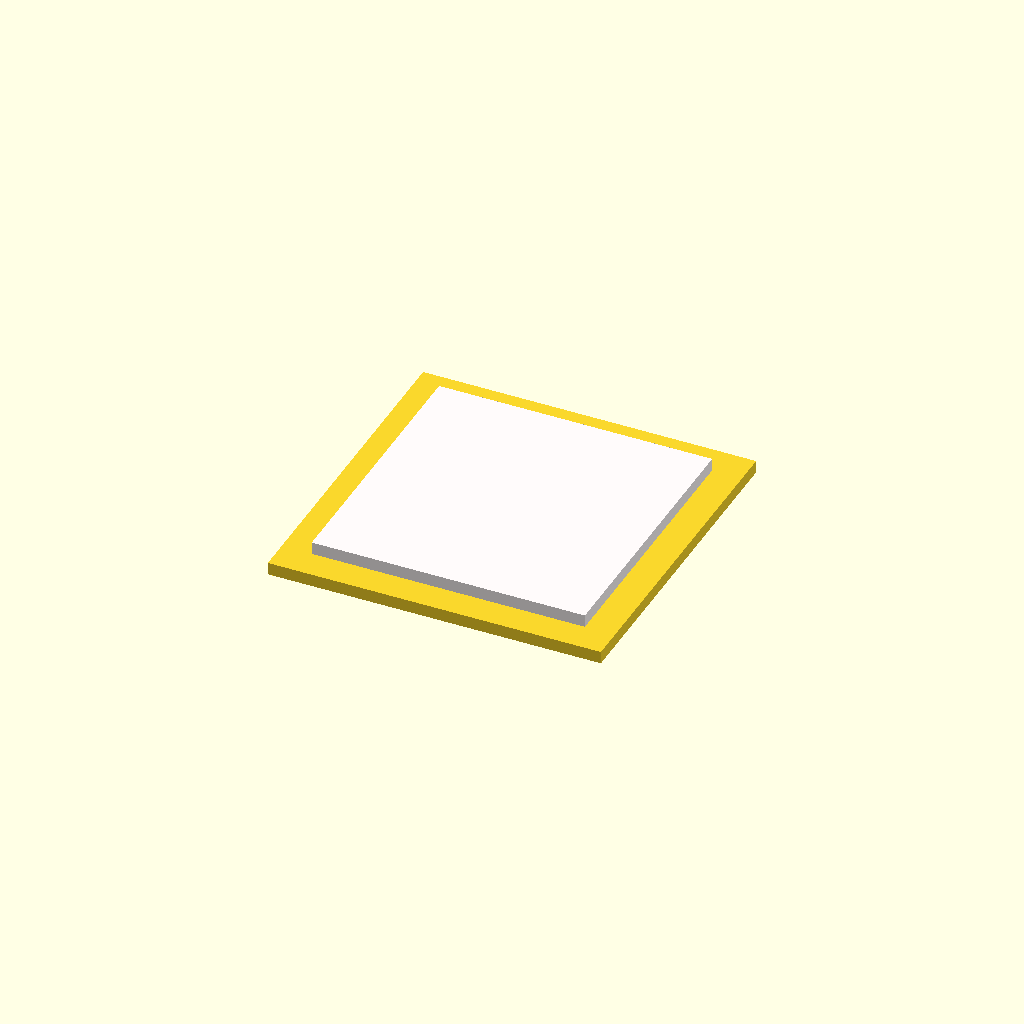
Cell 1 — every parameter at its default value.
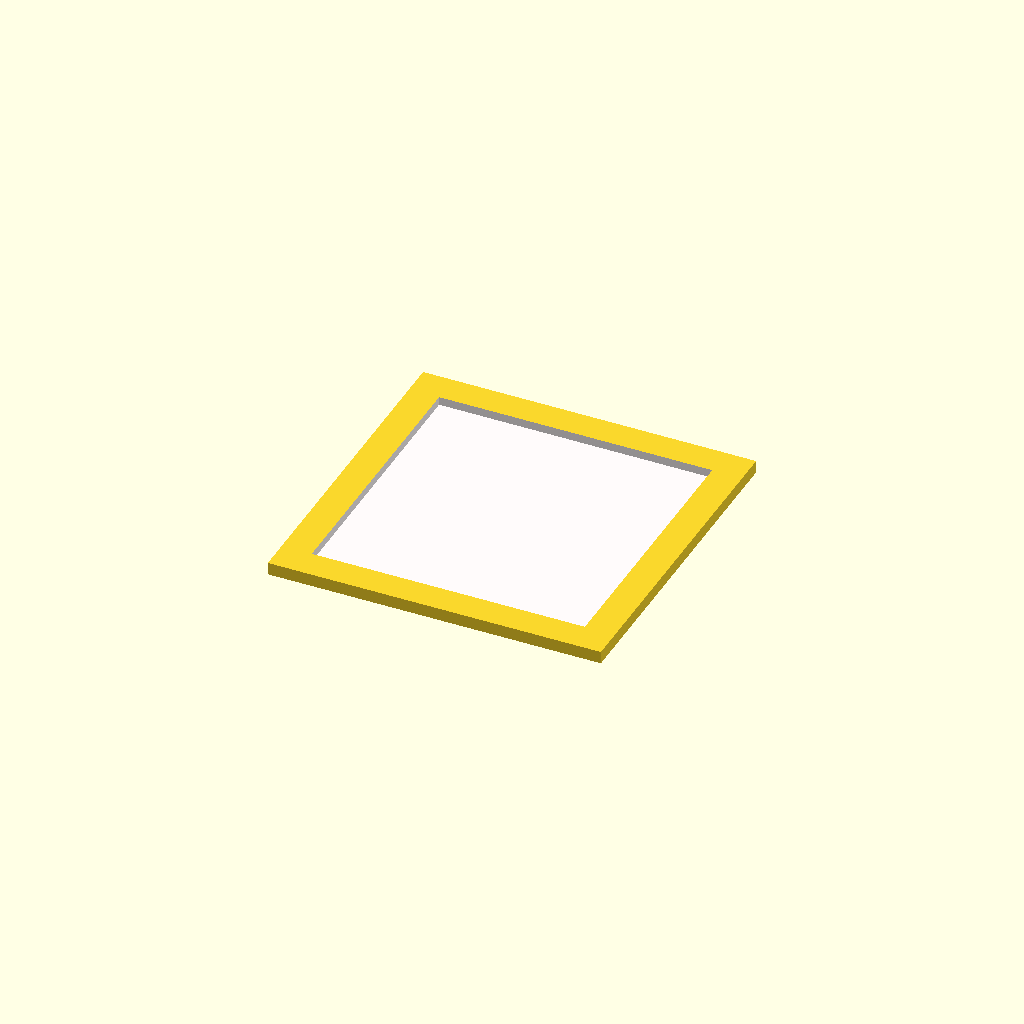
Cell 2: add_sub = 1 (everything else at default).
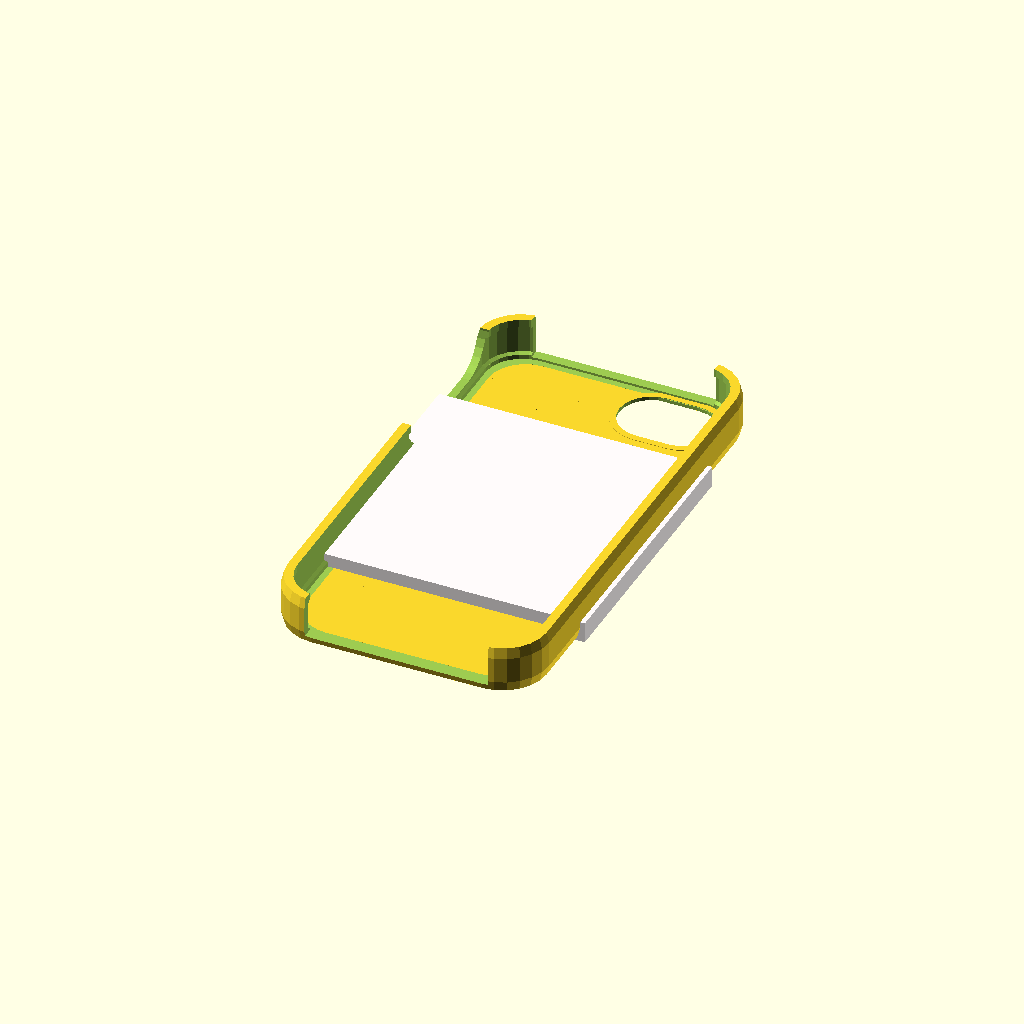
Cell 3: the same model with obj = 2.
All cells are drawn from one camera (rotation 55°, 0°, 25°, orthographic, colour scheme Cornfield), so only the parameter changes between them.
The OpenSCAD source (inputs/thingiverse/files/thing-46884/QR-Code-Generator-for-Customizer/QR-Code.scad):
//////////VARIABLE DECLARATIONS//////////

//preview[view:north east, tilt: top diagonal]

//QR Code Data Display Method
add_sub = 2; //[1:Subtract QR Geometry,2:Add QR Geometry]

//QR Code Mirroring. No: QR code is scanable from top of object. Yes: QR code is scanable from bottom of object. NOTE: Code is already flipped for iPhone cases so it will be scanable from back of iPhone case.
code_flip = 0; //[0:No,1:Yes]

//Select Main Object
obj = 1; //[0:QR data only,1:Rectangle,2:iPhone 4,3:iPhone 5,4:Rectangle with hole]

//Thickness option for iPhone cases
case_thickness = 1.8; //[1.8:Slim,2.4:Sturdy]

//For rectangles only (will also round perimeters)
round_corner = 1; //[1:No,2:Yes]

//Two opposite corners or all four corners
corner_num = 0; //[0:Two,1:Four]

//For rectangles and perimeters only (will also round perimeters) (mm)
corner_radius = 10; 

//Width of object (mm)
tag_width = 80;

//Height of object (mm)
tag_height = 80;

//Thickness of object (mm)
tag_thickness = 3;

//X Location of hole center (for rectangle with hole) (mm)
hole_x = 30;

//Y Location of hole center (for rectanlge with hole) (mm)
hole_y = 0;

//Radius of hole (for rectanlge with hole) (mm)
hole_r = 10;

//Distance from tag edge. "-1000" for none. (works with all models, but uses tag_width, tag_height plus perimeter dimensions for size) (mm)
perimeter = -1000;

//Wall thickness of perimeter (mm)
per_w = 3;

//Wall height of perimeter (mm)
per_h = 10;

//Scale multiplier for code (base size: 1mm cubes make each code block) (multiplier)
qr_scale = 1.6;

//(DO NOT PUT IN 0 customizer won't generate stl, instead put in a very small value like 0.001 for no tolerance) Use for making a positive and negative assembly (+val makes code blocks bigger) (mm)
qr_tolerance = 0.001;

//X location of QR code center (mm)
qr_x = 0;

//Y location of QR code center (mm)
qr_y = 0;

//Z location of bottom of QR code gemometry (mm)
qr_bottom = 1;

//Thickness of QR code (mm)
qr_thickness = 5;

//Rotate QR code around z-axis (deg)
qr_rotate = 0;

//Input from data generator for dimention of QR code (copy and paste from QR SIZE.txt)
qr_size = 41;

//Input raw QR data matrix here (copy and paste from QR DATA.txt) ("5" will make a rectangle the size of the QR code bounding box driven by qr_size value entered above. NOTE: rectangle will be slightly larger than actual code data due to "white" pixels around QR code in image)
qr_data = 5;

qr_num = qr_size*qr_size;


//////////GEOMETRY MANIPULATION//////////

//Just qr data
if (obj == 0)
{
	qr_mover(qr_x, qr_y, qr_bottom, qr_rotate, qr_scale);
	if (perimeter != -1000)
	{
		perimeter();
	}
}

//Basic rectangle tag
if (obj == 1)
{
	if (add_sub == 1)
	{
		difference()
		{
			rec_tag(tag_width, tag_height, tag_thickness);
			qr_mover(qr_x, qr_y, qr_bottom, qr_rotate, qr_scale);
		}
	}
	if (add_sub == 2)
	{
		union()
		{
			rec_tag(tag_width, tag_height, tag_thickness);
			qr_mover(qr_x, qr_y, qr_bottom, qr_rotate, qr_scale);
		}
	}
	if (perimeter != -1000)
	{
		perimeter();
	}
}

//iPhone 4
if(obj == 2)
{
	if (add_sub == 1)
	{
		difference()
		{
			iPhone4Case();
			translate([0,0,qr_thickness-.1])
			rotate([180,0,0])
			qr_mover(qr_x, qr_y, qr_bottom, qr_rotate, qr_scale);
		}
	}
	if (add_sub == 2)
	{
		union()
		{
			iPhone4Case();
			translate([0,0,qr_thickness-.1])
			rotate([180,0,0])
			qr_mover(qr_x, qr_y, qr_bottom, qr_rotate, qr_scale);
		}
	}
}


//iPhone 5
if(obj == 3)
{
	if (add_sub == 1)
	{
		difference()
		{
			iPhone5Case();
			translate([0,0,qr_thickness-.1])
			rotate([180,0,0])
			qr_mover(qr_x, qr_y, qr_bottom, qr_rotate, qr_scale);
		}
	}
	if (add_sub == 2)
	{
		union()
		{
			iPhone5Case();
			translate([0,0,qr_thickness-.1])
			rotate([180,0,0])
			qr_mover(qr_x, qr_y, qr_bottom, qr_rotate, qr_scale);
		}
	}
}


//Rectangle with hole
if (obj == 4)
{
	if (add_sub == 1)
	{
		difference()
		{
			rec_tag(tag_width, tag_height, tag_thickness);
			qr_mover(qr_x, qr_y, qr_bottom, qr_rotate, qr_scale);
			translate([hole_x, hole_y, 1])
			cylinder(h=(2*tag_thickness), r=hole_r, center=true);
		}
	}
	if (add_sub == 2)
	{
		difference()
		{
			union()
			{
				rec_tag(tag_width, tag_height, tag_thickness);
				qr_mover(qr_x, qr_y, qr_bottom, qr_rotate, qr_scale);
			}
			translate([hole_x, hole_y, 1])
			cylinder(h=(2*tag_thickness), r=hole_r, center=true);
		}
	}
	if (perimeter != -1000)
	{
		perimeter();
	}
}


//////////MODULE DEFINITIONS//////////

module qr_volume(size, num, data, thickness, tol)
{
	if (qr_data == 5)
	{
		color("Snow")
		translate([0, 0, thickness/2])
		cube([size, size, thickness], center=true);
	}
	else
	{
		color("DarkGrey")
		union()
		{
			for(i = [1:1:num])
			{
				if(data[i-1] == 1)
				{
					translate([(floor(i/size)-(qr_size/2)),(i-(size*floor(i/size))-1-(qr_size/2)), 0])
					cube([1+tol, 1+tol, thickness],center=[.5,.5,0]);
				}
			}
		}
	}
}

module qr_mover(x, y, z, rotate, scale)
{
	translate([x,y,z])
	rotate([0, 0, rotate])
	scale([scale, scale, 1])
	mirror([0, code_flip, 0])
	qr_volume(qr_size, qr_num, qr_data, qr_thickness, qr_tolerance);
}

module corner_rounder(w, h, t)
{
	for (c = [0:1:corner_num])
	{
		union()
		{
			mirror([0, c, 0])
			difference()
			{
				translate([w/2, h/2, t/2])
				cylinder(h=t*2, r=corner_radius, center=true);
				translate([(w/2)-corner_radius, (h/2)-corner_radius, t/2])
				cylinder(h=t*3, r=corner_radius, center=true);
			}
			mirror([0, c, 0])
			difference()
			{
				translate([-w/2, -h/2, t/2])
				cylinder(h=t*2, r=corner_radius, center=true);
				translate([-(w/2)+corner_radius, -(h/2)+corner_radius, t/2])
				cylinder(h=t*3, r=corner_radius, center=true);
			}
		}
	}
}

module rec_tag(t_w, t_h, t_t)
{
	difference()
	{
		translate([0, 0, (t_t/2)])
		cube([t_w, t_h, t_t], center=true);
		if (round_corner == 2)
		{
			corner_rounder(t_w, t_h, t_t);
		}
	}
}

module perimeter()
{
	difference()
	{
		rec_tag(tag_width+perimeter+per_w, tag_height+perimeter+per_w, per_h);
		translate([0, 0, -1])
		rec_tag(tag_width+perimeter, tag_height+perimeter, per_h+2);
	}
}




//////////MAKERBOT IPHONE CASE//////////


/*Non customizer variables*/
caseThickness = case_thickness;
caseTolerance = .2/1;

4width=58.55/1;	
4length=115.15/1;
4height=9.34/1;
4cornerR = 8.77/1;
4swidth=6.17/1;
4sthick=.6/1;

5width = 57.57/1;
5length = 122.83/1;
5height = 7.6/1;
5cornerR = 9.28/1;
5sthick = 1.44/1;
5swidth = 5height - 5sthick*1.5;

heightvar=.24/1;

homebuttonR = 5.6/1;
homebuttonD = homebuttonR*2;

top_bottom_opening_width = 50/1;
leftholelength = 25.43/1;
leftholeR = 2.4/1;
topholelength = 38.57/1;
topholeR = 2.5/1;
bottomholelength1 = 43.97/1;
bottomholelength2 = 26.05/1;
bottombigR = 1.53/1;
bottomsmallR = 1.15/1;

corner_resolution = 6/1;
circle_resolution = corner_resolution*4;

fudge = .05/1;


//MODULES

module iPhoneGlass(w, l, h, r)
{
	union(){
		cube([w,l-r*2,h],center = true);
		cube([w-r*2,l,h],center = true);
		//top right corner
		translate([w/2-r,l/2-r,0])
			cylinder(	h = h,
						r = r,
						center = true,
						$fn = circle_resolution);
		//top left corner
		translate([-(w/2-r),l/2-r,0])
			cylinder(	h = h,
						r = r,
						center = true,
						$fn = circle_resolution);
		//bottom right corner
		translate([w/2-r,-(l/2-r),0])
			cylinder(	h = h,
					 	r = r,
						center = true,
						$fn = circle_resolution);
		//bottom left corner
		translate([-(w/2-r),-(l/2-r),0])
			cylinder(	h = h,
						r = r,
						center = true, 
						$fn = circle_resolution);
	}
}

module iPhoneStrip(	w, l, h, r, sw, st)
{
	union(){
		cube([w+st*2,l-r*2,sw],center = true);
		cube([w-r*2,l+st*2,sw],center = true);
		//top right corner
		translate([w/2-r,l/2-r,0])
			cylinder(	h = sw,
						r = r+st,
						center = true,
						$fn = circle_resolution);
		//top left corner
		translate([-(w/2-r),l/2-r,0])
			cylinder(	h = sw,
						r = r+st,
						center = true,
						$fn = circle_resolution);
		//bottom right corner
		translate([w/2-r,-(l/2-r),0])
			cylinder(	h = sw,
						r = r+st,
						center = true,
						$fn = circle_resolution);
		//bottom left corner
		translate([-(w/2-r),-(l/2-r),0])
			cylinder(	h = sw,
						r = r+st,
						center = true,
						$fn = circle_resolution);
	}
}

module iPhoneCameraHole(w,h,r){
	hull(){
		translate([w/2,0,0])
			cylinder(h = h,r = r,center = true, $fn = circle_resolution);
		translate([-w/2,0,0])
			cylinder(h = h,r = r,center = true, $fn = circle_resolution);
	}
}


module iPhone5(w,l,h,cR,sw,st){
	hull(){
		iPhoneGlass(w,l,h,cR);
		iPhoneStrip(w,l,h,cR,sw,st);
	}
}


module iPhone4(w,l,h,cR,sw,st){
	union(){
		hull(){
			iPhoneGlass(w,l,sw+st,cR);
			iPhoneStrip(w,l,h,cR,sw,st);
		}
		iPhoneGlass(w,l,h,cR);
	}
}

module iPhone5Case(){
	translate([0,0,(5height+caseThickness)/2]){
		difference(){
			hull(){
				iPhoneGlass(5width+caseThickness*2,5length+caseThickness*2,5height+caseThickness,5cornerR+caseThickness);
				iPhoneStrip(5width+caseThickness*2,5length+caseThickness*2,5height+caseThickness*2,5cornerR+caseThickness,5swidth,5sthick);
			}
			iPhone5(5width-caseTolerance*3,5length-caseTolerance*2,5height+caseTolerance,5cornerR,5swidth+caseTolerance*2,5sthick+caseTolerance);
			translate([0,0,-5height*.5])
				iPhoneGlass(5width-caseThickness*2,5length-caseThickness*2,5height,5cornerR);
			translate([0,0,5height*.5])
				iPhoneGlass(5width-caseTolerance*3,5length-caseTolerance*2,5height+caseTolerance,5cornerR);
			translate([0,0,caseThickness/2])
			cube([44,5length+20,5height+caseThickness/2],center = true);
			translate([-5width/2-caseThickness*.8,30,4.5])
				rotate([90,0,90])
				scale([1,1,2])
				iPhoneCameraHole(30,caseThickness*2,8);
		}
		difference(){
			union(){
				intersection(){
					translate([0,0,-(5height/2 + caseThickness/4 + caseTolerance/4)])
						iPhoneGlass(5width-caseThickness*2+fudge,5length-caseThickness*2+fudge,caseThickness/2-caseTolerance/2,5cornerR-fudge);
				}
				translate([15,52.4,-(5height/2 + caseThickness/4)])
					iPhoneCameraHole(7.8,caseThickness/2,7.8+1.6);
			}
			translate([15,52.4,-(5height/2 + caseThickness/4)])
				scale([1,1,2])
				iPhoneCameraHole(7.8,caseThickness/2,7.8);
		}
	}	
}

module iPhone4Case(){
	translate([0,0,(4height+caseThickness)/2]){
		difference(){
			hull(){
				iPhoneGlass(4width+caseThickness*2,4length+caseThickness*2,4height+caseThickness,4cornerR+caseThickness);
				iPhoneStrip(4width+caseThickness*2,4length+caseThickness*2,4height+caseThickness*2,4cornerR+caseThickness,4swidth,4sthick);
			}
			iPhone4(4width-caseTolerance*3,4length-caseTolerance*2,4height+caseTolerance,4cornerR,4swidth+caseTolerance*2,4sthick+caseTolerance);
			translate([0,0,4height*.5])
				iPhoneGlass(4width-caseTolerance*3,4length-caseTolerance*2,4height,4cornerR);
			translate([0,0,-4height*.5])
				iPhoneGlass(4width-caseThickness*2,4length-caseThickness*2,4height,4cornerR);
			translate([0,0,caseThickness/2])
			cube([44,4length+20,4height+caseThickness/2],center = true);
			translate([-4width/2-caseThickness*.8,30,5])
				rotate([90,0,90])
				scale([1,1,2])
				iPhoneCameraHole(24,caseThickness*2,8);
		}
		difference(){
			union(){
				intersection(){
					translate([0,0,-(4height/2 + caseThickness/4 + caseTolerance/4)])
						iPhoneGlass(4width-caseThickness*2+fudge,4length-caseThickness*2+fudge,caseThickness/2-caseTolerance/2,4cornerR+fudge);	
				}
				translate([15,48.2,-(4height/2 + caseThickness/4)])
					iPhoneCameraHole(7.8,caseThickness/2,7.8+1.6);
			}
			translate([15,48.2,-(4height/2 + caseThickness/4)])
				scale([1,1,2])
				iPhoneCameraHole(7.8,caseThickness/2,7.8);
		}
	}	
}
Customizer parameters (derived from the source; name, type, default, range or options):
add_sub: number, default 2, options 1, 2
code_flip: number, default 0, options 0, 1
obj: number, default 1, options 0, 1, 2, 3, 4
case_thickness: number, default 1.8, options 1.8, 2.4
round_corner: number, default 1, options 1, 2
corner_num: number, default 0, options 0, 1
corner_radius: number, default 10
tag_width: number, default 80
tag_height: number, default 80
tag_thickness: number, default 3
hole_x: number, default 30
hole_y: number, default 0
hole_r: number, default 10
perimeter: number, default -1000
per_w: number, default 3
per_h: number, default 10
qr_scale: number, default 1.6
qr_tolerance: number, default 0.001
qr_x: number, default 0
qr_y: number, default 0
qr_bottom: number, default 1
qr_thickness: number, default 5
qr_rotate: number, default 0
qr_size: number, default 41
qr_data: number, default 5
